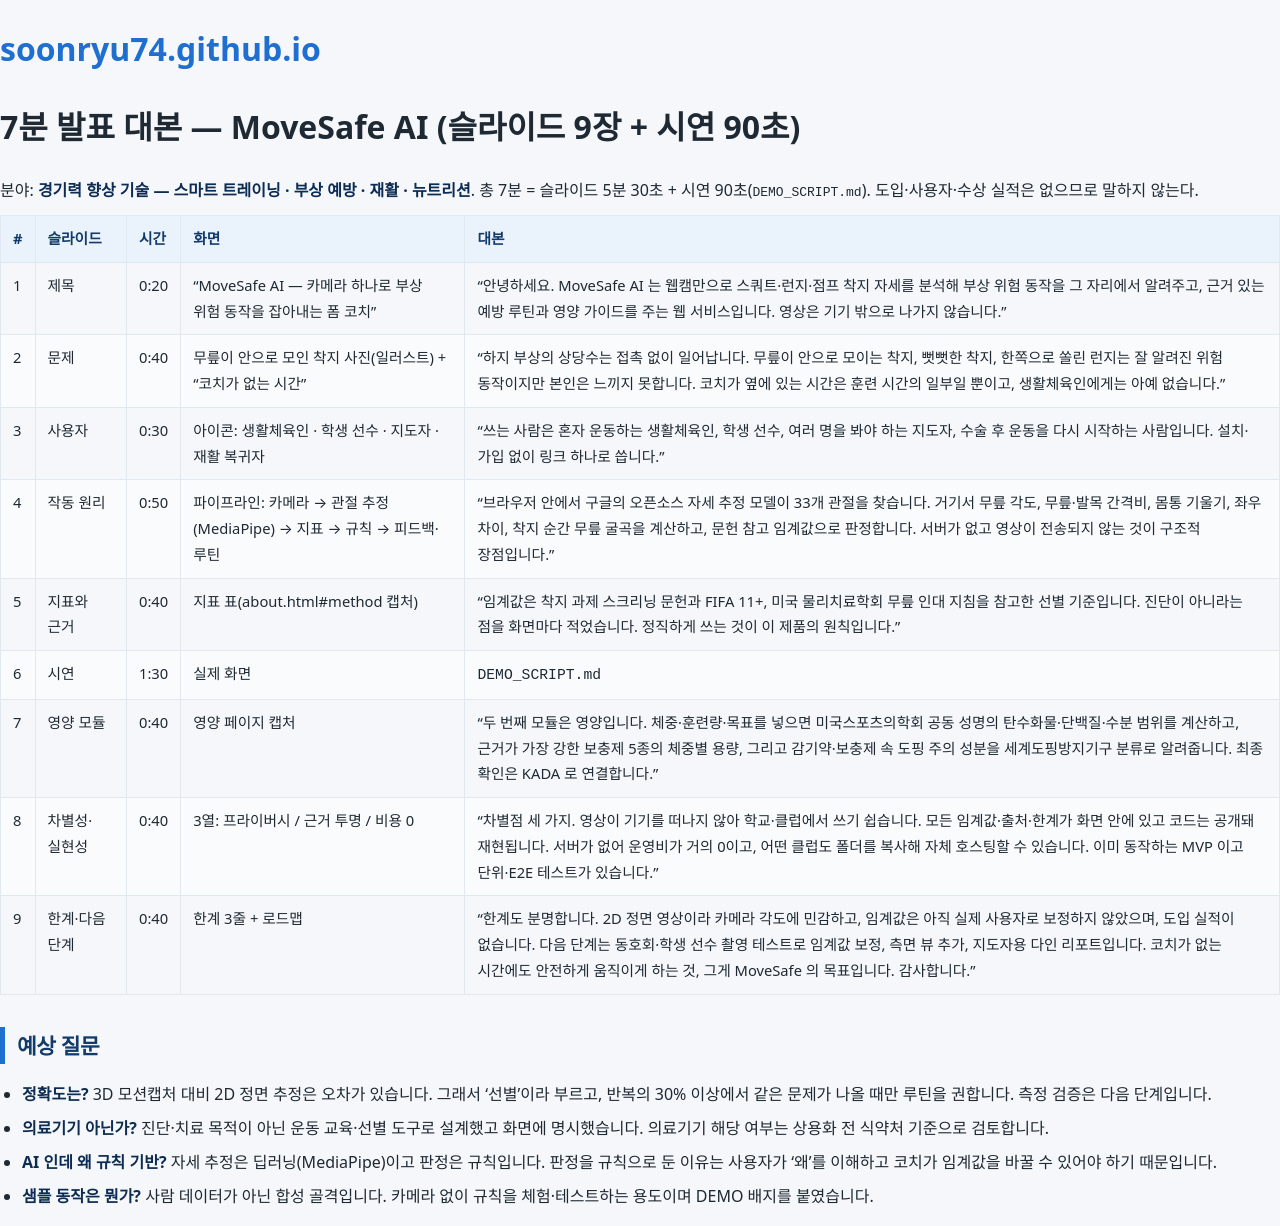

repository: soonryu74/soonryu74.github.io · page: movesafe/submission/7MIN_PITCH.html · generator: jekyll

# 7분 발표 대본 — MoveSafe AI (슬라이드 9장 + 시연 90초)

분야: **경기력 향상 기술 — 스마트 트레이닝 · 부상 예방 · 재활 · 뉴트리션**. 총 7분 = 슬라이드 5분 30초 + 시연 90초(`DEMO_SCRIPT.md`). 도입·사용자·수상 실적은 없으므로 말하지 않는다.

| # | 슬라이드 | 시간 | 화면 | 대본 |
|---|---|---|---|---|
| 1 | 제목 | 0:20 | "MoveSafe AI — 카메라 하나로 부상 위험 동작을 잡아내는 폼 코치" | "안녕하세요. MoveSafe AI 는 웹캠만으로 스쿼트·런지·점프 착지 자세를 분석해 부상 위험 동작을 그 자리에서 알려주고, 근거 있는 예방 루틴과 영양 가이드를 주는 웹 서비스입니다. 영상은 기기 밖으로 나가지 않습니다." |
| 2 | 문제 | 0:40 | 무릎이 안으로 모인 착지 사진(일러스트) + "코치가 없는 시간" | "하지 부상의 상당수는 접촉 없이 일어납니다. 무릎이 안으로 모이는 착지, 뻣뻣한 착지, 한쪽으로 쏠린 런지는 잘 알려진 위험 동작이지만 본인은 느끼지 못합니다. 코치가 옆에 있는 시간은 훈련 시간의 일부일 뿐이고, 생활체육인에게는 아예 없습니다." |
| 3 | 사용자 | 0:30 | 아이콘: 생활체육인 · 학생 선수 · 지도자 · 재활 복귀자 | "쓰는 사람은 혼자 운동하는 생활체육인, 학생 선수, 여러 명을 봐야 하는 지도자, 수술 후 운동을 다시 시작하는 사람입니다. 설치·가입 없이 링크 하나로 씁니다." |
| 4 | 작동 원리 | 0:50 | 파이프라인: 카메라 → 관절 추정(MediaPipe) → 지표 → 규칙 → 피드백·루틴 | "브라우저 안에서 구글의 오픈소스 자세 추정 모델이 33개 관절을 찾습니다. 거기서 무릎 각도, 무릎·발목 간격비, 몸통 기울기, 좌우 차이, 착지 순간 무릎 굴곡을 계산하고, 문헌 참고 임계값으로 판정합니다. 서버가 없고 영상이 전송되지 않는 것이 구조적 장점입니다." |
| 5 | 지표와 근거 | 0:40 | 지표 표(about.html#method 캡처) | "임계값은 착지 과제 스크리닝 문헌과 FIFA 11+, 미국 물리치료학회 무릎 인대 지침을 참고한 선별 기준입니다. 진단이 아니라는 점을 화면마다 적었습니다. 정직하게 쓰는 것이 이 제품의 원칙입니다." |
| 6 | 시연 | 1:30 | 실제 화면 | `DEMO_SCRIPT.md` |
| 7 | 영양 모듈 | 0:40 | 영양 페이지 캡처 | "두 번째 모듈은 영양입니다. 체중·훈련량·목표를 넣으면 미국스포츠의학회 공동 성명의 탄수화물·단백질·수분 범위를 계산하고, 근거가 가장 강한 보충제 5종의 체중별 용량, 그리고 감기약·보충제 속 도핑 주의 성분을 세계도핑방지기구 분류로 알려줍니다. 최종 확인은 KADA 로 연결합니다." |
| 8 | 차별성·실현성 | 0:40 | 3열: 프라이버시 / 근거 투명 / 비용 0 | "차별점 세 가지. 영상이 기기를 떠나지 않아 학교·클럽에서 쓰기 쉽습니다. 모든 임계값·출처·한계가 화면 안에 있고 코드는 공개돼 재현됩니다. 서버가 없어 운영비가 거의 0이고, 어떤 클럽도 폴더를 복사해 자체 호스팅할 수 있습니다. 이미 동작하는 MVP 이고 단위·E2E 테스트가 있습니다." |
| 9 | 한계·다음 단계 | 0:40 | 한계 3줄 + 로드맵 | "한계도 분명합니다. 2D 정면 영상이라 카메라 각도에 민감하고, 임계값은 아직 실제 사용자로 보정하지 않았으며, 도입 실적이 없습니다. 다음 단계는 동호회·학생 선수 촬영 테스트로 임계값 보정, 측면 뷰 추가, 지도자용 다인 리포트입니다. 코치가 없는 시간에도 안전하게 움직이게 하는 것, 그게 MoveSafe 의 목표입니다. 감사합니다." |

## 예상 질문
- **정확도는?** 3D 모션캡처 대비 2D 정면 추정은 오차가 있습니다. 그래서 '선별'이라 부르고, 반복의 30% 이상에서 같은 문제가 나올 때만 루틴을 권합니다. 측정 검증은 다음 단계입니다.
- **의료기기 아닌가?** 진단·치료 목적이 아닌 운동 교육·선별 도구로 설계했고 화면에 명시했습니다. 의료기기 해당 여부는 상용화 전 식약처 기준으로 검토합니다.
- **AI 인데 왜 규칙 기반?** 자세 추정은 딥러닝(MediaPipe)이고 판정은 규칙입니다. 판정을 규칙으로 둔 이유는 사용자가 '왜'를 이해하고 코치가 임계값을 바꿀 수 있어야 하기 때문입니다.
- **샘플 동작은 뭔가?** 사람 데이터가 아닌 합성 골격입니다. 카메라 없이 규칙을 체험·테스트하는 용도이며 DEMO 배지를 붙였습니다.
